The GitHub repository itxkabix/VisionR contains a labelled image folder "dataset" with 2 categories: non seizure, seizure. Examples follow, each with its label.

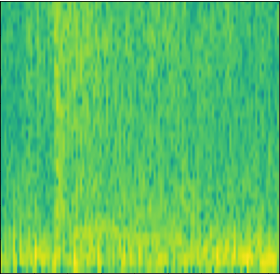
Label: seizure

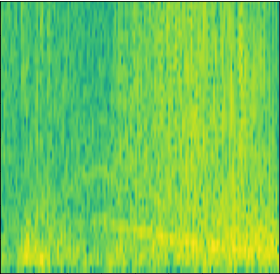
Label: seizure

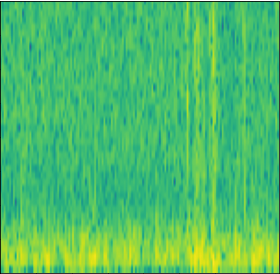
Label: non seizure

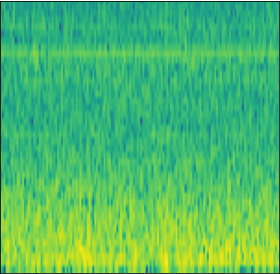
Label: non seizure

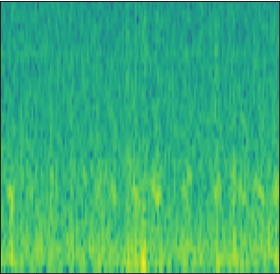
Label: non seizure

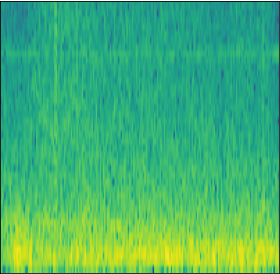
Label: seizure
